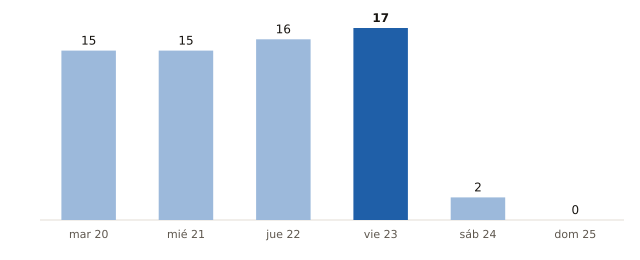

Values plotted in this chart, from the file beside it:
fecha, municipios_prob_90_o_mas
2026-10-20, 15
2026-10-21, 15
2026-10-22, 16
2026-10-23, 17
2026-10-24, 2
2026-10-25, 0
